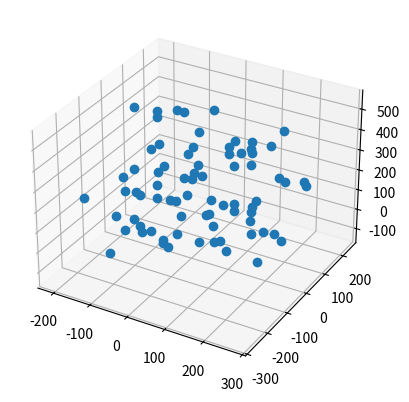
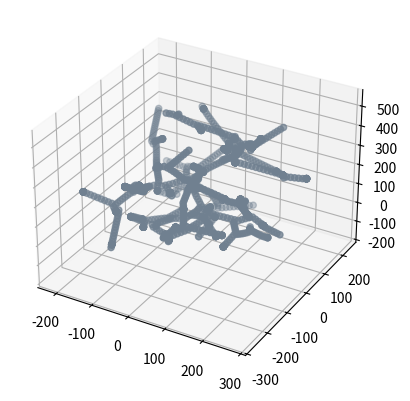
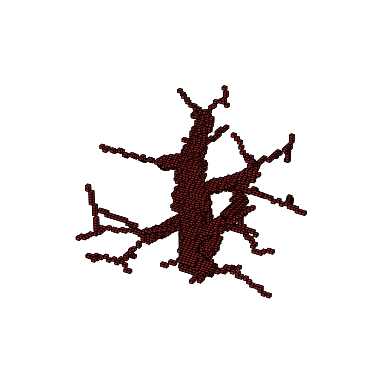

Python code for these plots, in order:

import numpy as np
import matplotlib.pyplot as plt
import random
from mpl_toolkits.mplot3d import Axes3D

### Configuration Options ###

ROOT_START = [0,0,0]                                                # Start of root
ROOT_END = [0,0,200]                                                 # End of root
ROOT_THICKNESS = 2
MIN_THICKNESS_BRANCH = 1                                           # Minimum radius of the branch  
DOMAIN_DIMENSIONS = [500,500,500]                                 # Dimensions of the domain 
DOMAIN_PIXELS = [60, 60, 60]                                     # Number of pixels in binary domain            

SEED = 418                                                          # Seed for random fractal generation

METHOD = 'SPACE'                                                  # FRACTAL or SPACE                   
SHOWCASE_RESULT = True                                              # Showcase result
COORDS_OUT_OF_BOUNDS = True                                           # Should coords out of bounds be allowed (T : yes, F: no)
SAVE_MATRIX = False                                                   # Save matrix as HDF5 file
SAVE_CONFIG_TXT = False                                               # Save configuration txt file
SAVE_LOCATION = r'C:\Users\<user>\Desktop\RA\Fractal'                # Saving location
FILE_NAME = r'matrix.h5'                                               # File name

random.seed(SEED)


def bresenham3D(x1, x2, y1, y2, z1, z2, th, matrix):

    # Rounding all coordinates to nearest integer 
    x1, x2 =int(round(x1)), int(round(x2))
    y1, y2 =int(round(y1)), int(round(y2))
    z1, z2 =int(round(z1)), int(round(z2))

    # Calculating the differences between the two coordinates
    xdif, ydif, zdif = x2-x1, y2-y1, z2-z1
    
    # Absolute values of differences
    dx,dy, dz = abs(x2-x1), abs(y2-y1), abs(z2-z1)

    # Setting signs of increments in x, y and z - direction
    xs = 1 if xdif > 0 else -1
    ys = 1 if ydif > 0 else -1
    zs = 1 if zdif > 0 else -1

    dx_2,dy_2,dz_2 = 2*dx,2*dy,2*dz
    
    th = max(th, MIN_THICKNESS_BRANCH)

    # Case I: dx > dy and dx > dz
    if (dx >= dy and dx >= dz): 
            p1 = dy_2 - dx
            p2 = dz_2- dx
            while (x1 != x2):
                
                if y1 >= DOMAIN_PIXELS[1] or z1 >= DOMAIN_PIXELS[2] or x1 >= DOMAIN_PIXELS[0] or x1 < 0 or y1 < 0 or z1 < 0:
                        if not COORDS_OUT_OF_BOUNDS:
                            raise ValueError("Error. Coordinate out of bounds. Terminated code.")
                        break
                else:
                    if int(th) == 1:
                        matrix[y1][x1][z1] = 1
                    else:
                        for y_th in range(0, 2*th+1):
                            max_t_z = int(np.sqrt(th**2-(y_th-th)**2))
                            for z_th in range(0,2*max_t_z+1):
                                matrix[y1-th+y_th][x1][z1-max_t_z+z_th] = 1

                
                if (p1 >= 0):
                    y1 += ys
                    p1 -= dx_2
                if (p2 >= 0):
                    z1 += zs
                    p2 -= dx_2
                    
                p1 += dy_2
                p2 += dz_2
                x1 += xs

    # Case II: dy > dx and dy > dz
    elif (dy >= dx and dy >= dz): 
            p1 = dx_2 - dy
            p2 = dz_2- dy
            while (y1 != y2):
                 
                if y1 >= DOMAIN_PIXELS[1] or z1 >= DOMAIN_PIXELS[2] or x1 >= DOMAIN_PIXELS[0] or x1 < 0 or y1 < 0 or z1 < 0:
                        if not COORDS_OUT_OF_BOUNDS:
                            raise ValueError("Error. Coordinate out of bounds. Terminated code.")
                        break
                else:
                    if int(th) == 1:
                        matrix[y1][x1][z1] = 1
                    else:
                        for x_th in range(0, 2*th+1):
                            max_t_z = int(np.sqrt(th**2-(x_th-th)**2))
                            for z_th in range(0,2*max_t_z+1):
                                matrix[y1][x1-th+x_th][z1-max_t_z+z_th] = 1
                if (p1 >= 0):
                    x1 += xs
                    p1 -= dy_2
                if (p2 >= 0):
                    z1 += zs
                    p2 -= dy_2
                p1 += dx_2
                p2 += dz_2
                y1 += ys

    # Case III: dz > dx and dz > dy
    else:
        p1 = dy_2 - dz
        p2 = dx_2- dz
        while (z1 != z2):
            if y1 >= DOMAIN_PIXELS[1] or z1 >= DOMAIN_PIXELS[2] or x1 >= DOMAIN_PIXELS[0] or x1 < 0 or y1 < 0 or z1 < 0:
                        if not COORDS_OUT_OF_BOUNDS:
                            raise ValueError("Error. Coordinate out of bounds. Terminated code.")
                        break
            else:
                if int(th) == 1:
                    matrix[y1][x1][z1] = 1
                else:
                    for x_th in range(0, 2*th+1):
                        max_t_y = int(np.sqrt(th**2-(x_th-th)**2))
                        for y_th in range(0,2*max_t_y+1):
                            matrix[y1-max_t_y + y_th][x1-th+x_th][z1] = 1
            if (p1 >= 0):
                y1 += ys
                p1 -= dz_2
            if (p2 >= 0):
                x1 += xs
                p2 -= dz_2
            p1 += dy_2
            p2 += dx_2
            z1 += zs

    return matrix

class Tree_node:
  def __init__(self, pos_x, pos_y, pos_z):
    self.x = pos_x
    self.y = pos_y
    self.z = pos_z
    self.pos = np.array([self.x, self.y, self.z])

  def __repr__(self):
    return self.pos.__repr__()


class Attraction_point:
  def __init__(self, x, y, z):
    self.x = x
    self.y = y
    self.z = z
    self.pos = np.array([self.x, self.y, self.z])

  def __repr__(self):
    return self.pos.__repr__()
   

class Tree:
  def __init__(self, root):
    self.root = root
    self.nodes = [self.root]
    self.transition_map = {}

  def add_child(self, parent, child):

    if child in self.nodes:
      raise ValueError

    if parent in self.nodes:
      self.transition_map[child] = parent
      self.nodes.append(child)
    else:
      raise ValueError

  def is_leaf(self, node):
    if node not in self.nodes:
      raise ValueError
    if node not in self.transition_map.values():
      return True
    else:
      return False

  def num_children(self, node):
    if node not in self.nodes:
      raise ValueError

    return list(self.transition_map.values()).count(node)

  def get_children(self, parent):
    if parent not in self.nodes:
      raise ValueError

    return [child for child in self.transition_map if self.transition_map[child] == parent]


  def get_level(self, node):
    if node not in self.nodes:
      raise ValueError

    if node == self.root:
      return 0

    x = self.transition_map[node]
    level = 1
    while x != self.root:
      x = self.transition_map[x]

      if self.num_children(x) > 1:
        level += 1

    return level


class Simulation:
  def __init__(self, crown_attraction_points, radius_of_influence, kill_distance, D):

    self.d_i = radius_of_influence
    self.d_k = kill_distance
    self.D = D

    self.iter_num = 0

    # attraction points
    x, y, z = crown_attraction_points

    attraction_pts = []
    for i,j,k in list(zip(x, y, z)):
      attraction_pts.append(Attraction_point(i, j,k))

    # nodes
    self.nodes = []
    root = Tree_node(ROOT_END[0], ROOT_END[1], ROOT_END[2])
    self.nodes.append(root)

    # closest node to each attraction pt
    self.closest_node = {attr_pt: None for attr_pt in attraction_pts}
    self.closest_dist = {attr_pt: np.inf for attr_pt in attraction_pts}

    self._update_closest_node(self.nodes[0])

    # branches
    self.branches = []
    self.branching_tree = Tree(root)
    self.brach_min_width = MIN_THICKNESS_BRANCH
    self.branch_width = {}


  def _update_closest_node(self, node):
    kill_candidates = []

    # internal method to update self.closest_node and self.closest_dist
    for attr_pt in self.closest_node:
      old_smallest = self.closest_dist[attr_pt]
      dist = np.linalg.norm(attr_pt.pos - node.pos)

      if dist < self.d_k:
        # attr_pt to be killed
        kill_candidates.append(attr_pt)
        continue

      if dist < self.d_i and dist < old_smallest:
        self.closest_node[attr_pt] = node
        self.closest_dist[attr_pt] = dist

    # kill attraction points with nodes too close to them
    for attr_pt in kill_candidates:
      del self.closest_node[attr_pt]
      del self.closest_dist[attr_pt]
 

  def _report(self):
    print(f'\tREPORT FOR ITERATION {self.iter_num}')
    print('Number of nodes:', len(self.nodes))
    print('Number of attraction points:', len(self.closest_node))
    print()

    data = np.stack([node.pos for node in self.nodes])

    x = []
    y = []
    z = []

    for node in self.nodes:
      x.append(node.x)
      y.append(node.y)
      z.append(node.z)
    
    fig = plt.figure()
    ax = fig.add_subplot(projection="3d")
    ax.scatter(x, y, z, c='slategray')
    plt.show()


  def branch_thinkness(self, node):
    if node in self.branch_width:
      return self.branch_width[node]

    if self.branching_tree.is_leaf(node):
      self.branch_width[node] = self.brach_min_width
      return self.brach_min_width
    
    if self.branching_tree.num_children(node) == 1:
      w = self.branch_thinkness(self.branching_tree.get_children(node)[0])
      self.branch_width[node] = w
      return w

    w = 0
    for child in self.branching_tree.get_children(node):
      w += np.square(self.branch_thinkness(child))
    w = np.sqrt(w)

    self.branch_width[node] = w
    return w


  def run(self, num_iteration):

    for i in range(num_iteration):
      self._iter()

      if len(self.closest_node) == 0:
        break

    self._report()
    self.render_results()


  def render_results(self):
    
    matrix = np.zeros((DOMAIN_PIXELS[0], DOMAIN_PIXELS[1], DOMAIN_PIXELS[2]))

    
    fig = plt.figure()
    ax = fig.add_subplot(projection='3d')

    delta_x = DOMAIN_DIMENSIONS[0]/DOMAIN_PIXELS[0]
    delta_y = DOMAIN_DIMENSIONS[1]/DOMAIN_PIXELS[1]
    delta_z = DOMAIN_DIMENSIONS[2]/DOMAIN_PIXELS[2]

    x = np.array([ROOT_START[0], ROOT_END[0]])/delta_x + DOMAIN_PIXELS[0]//2
    y = np.array([ROOT_START[1], ROOT_END[1]])/delta_y+ DOMAIN_PIXELS[1]//2
    z = np.array([ROOT_START[2], ROOT_END[2]])/delta_z 

      #ax.plot(x, y, z, c='forestgreen', linewidth=lw)
    matrix = bresenham3D(x[0], x[1], y[0], y[1], z[0], z[1], 3, matrix)

    for branch in self.branches:
      start, end, node = branch

      lw = self.branch_thinkness(node)

      x = np.array([start[0], end[0]])/delta_x + DOMAIN_PIXELS[0]//2
      y = np.array([start[1], end[1]])/delta_y+ DOMAIN_PIXELS[1]//2
      z = np.array([start[2], end[2]])/delta_z 

      #ax.plot(x, y, z, c='forestgreen', linewidth=lw)
      matrix = bresenham3D(x[0], x[1], y[0], y[1], z[0], z[1], int(round(lw/4)), matrix)

    ax.invert_xaxis()
    ax.set_axis_off()
    ax.voxels(matrix, facecolor = 'brown', edgecolor = 
            'black', alpha = 0.9, linewidth = 0.5, shade=None)
    plt.show()


  def _iter(self):

    self.iter_num += 1

    meta_nodes = []
    for node in self.nodes:
      # find set of attraction pts affecting node
      S_v = {attr_pt for attr_pt in self.closest_node if self.closest_node[attr_pt] == node}


      # if set is not empty, add new node
      if len(S_v) != 0:
        # find new node pos
        n = np.array([0, 0, 0], dtype=float)
        for attr_pt in S_v:
          n += (attr_pt.pos - node.pos) / np.linalg.norm(attr_pt.pos - node.pos)
        n = n / np.linalg.norm(n)

        new_pos = node.pos + n * self.D
        new_node = Tree_node(new_pos[0], new_pos[1], new_pos[2])
        self._update_closest_node(new_node)

        branch = (node.pos, new_pos, new_node)
        self.branches.append(branch)
        self.branching_tree.add_child(node, new_node)

        meta_nodes.append(new_node)
    # add newly added nodes
    self.nodes.extend(meta_nodes)

def run_experiment_ellispe_crown_1():
  
  np.random.seed(SEED)
  
  fig = plt.figure()
  ax = fig.add_subplot(projection='3d')

  mean = [ROOT_END[0], ROOT_END[1], ROOT_END[2]]

  # när du kmr hem fixa kovariansmatrisen så du får en bra spridning och sedan även fixa t saken
  # efter det kan du nog få ut relativt fina resultat
  # justera på parametrarna vidare och se om du kan komma på ngn generell formel
  cov = [[DOMAIN_DIMENSIONS[0]**2, 0, 0], 
         [0, DOMAIN_DIMENSIONS[1]**2, 0], 
         [0,0,DOMAIN_DIMENSIONS[2]**2]]

  x, y, z= np.random.multivariate_normal(mean, cov, 1000).T

  t = 3*np.square(x-ROOT_END[0])+ 3*np.square(y-ROOT_END[1]) + 1.5*np.square(z-ROOT_END[2]) <= DOMAIN_DIMENSIONS[0]**2

  x_crown = x[t]
  y_crown = y[t]
  z_crown = z[t]

  ax.plot(x_crown, y_crown, z_crown, 'o')
  plt.show()

  sim = Simulation(crown_attraction_points=(x_crown, y_crown, z_crown), radius_of_influence = 200, kill_distance = 1, D = 10)
  sim.run(50)

  del sim

run_experiment_ellispe_crown_1() 
     
